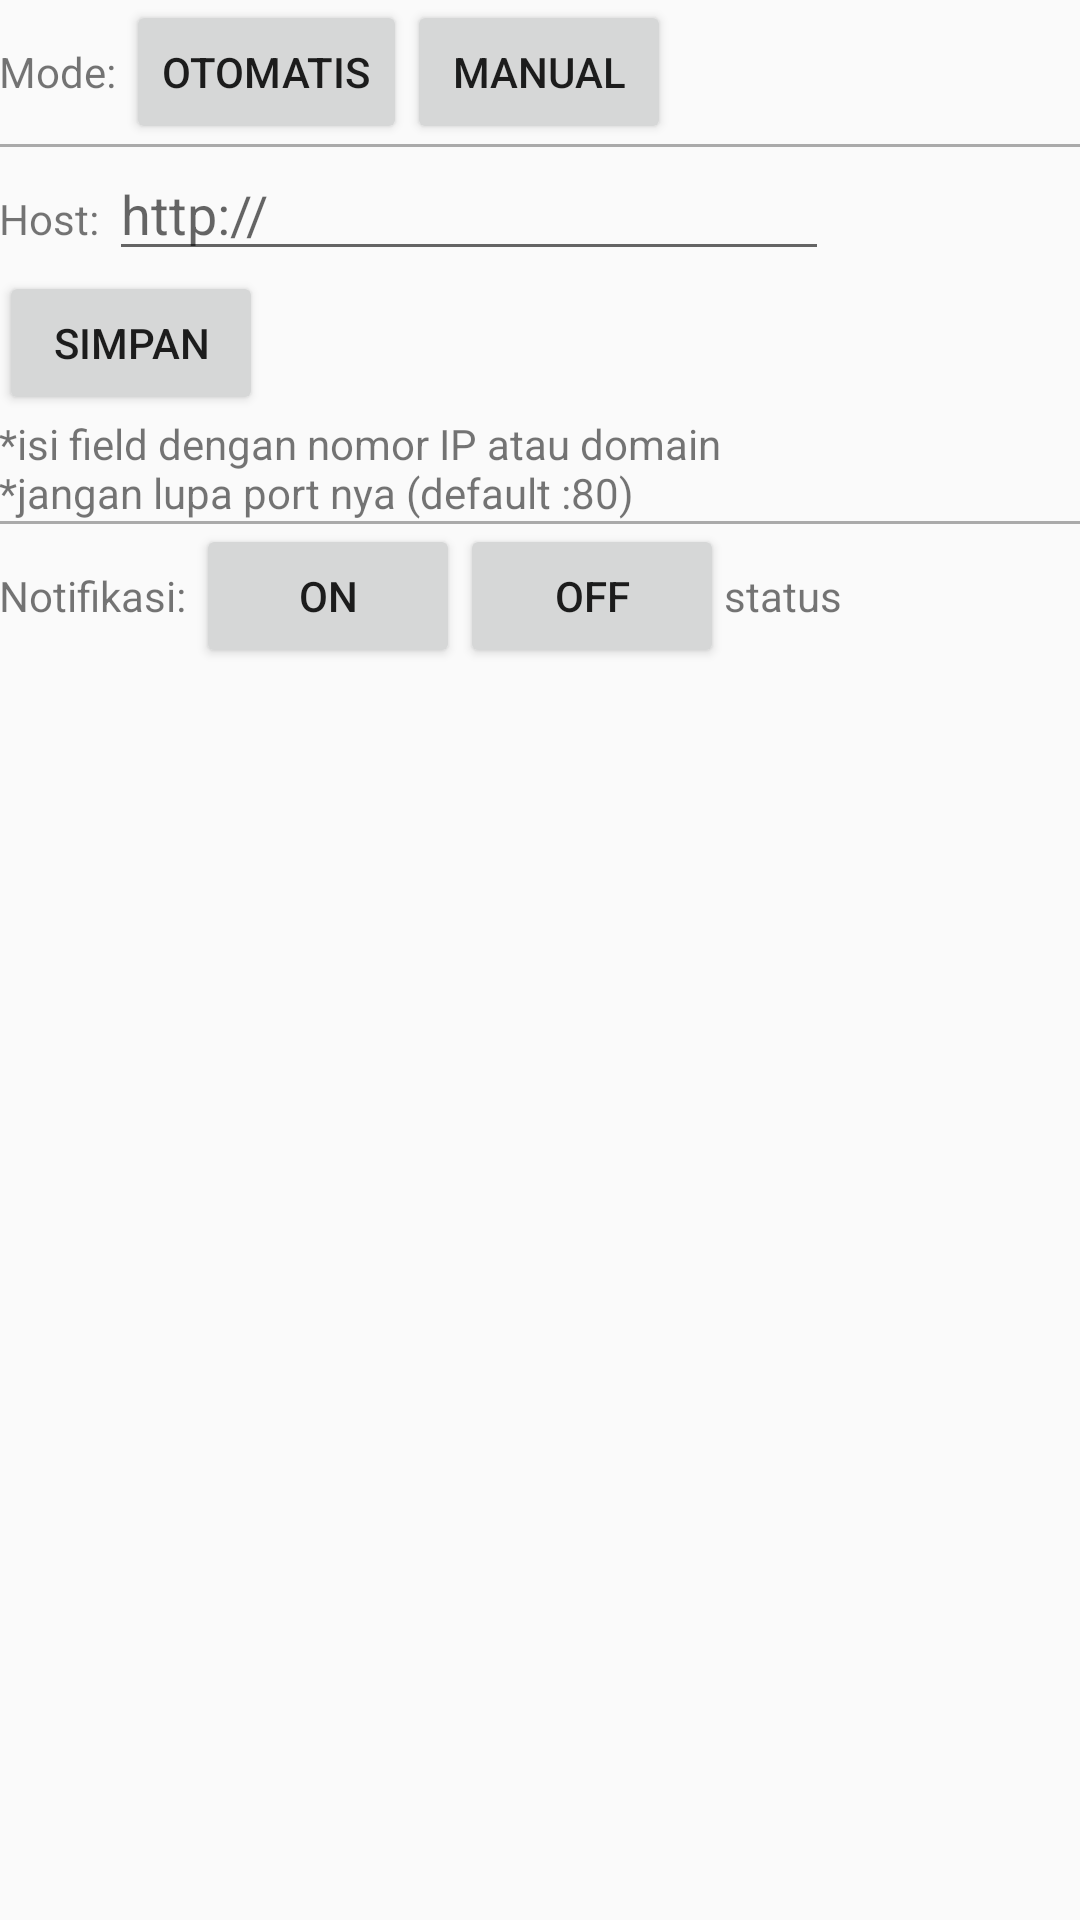

Reconstruct the res/layout file that produces this screen, plus the resources it refers to.
<!-- AndroidManifest.xml: application theme AppTheme -->
<!-- res/layout/activity_setting.xml -->
<?xml version="1.0" encoding="utf-8"?>
<LinearLayout xmlns:android="http://schemas.android.com/apk/res/android"
    xmlns:app="http://schemas.android.com/apk/res-auto"
    xmlns:tools="http://schemas.android.com/tools"
    android:layout_width="match_parent"
    android:layout_height="match_parent"
    android:orientation="vertical"
    android:paddingBottom="@dimen/activity_vertical_margin"
    android:paddingLeft="@dimen/activity_horizontal_margin"
    android:paddingRight="@dimen/activity_horizontal_margin"
    android:paddingTop="@dimen/activity_vertical_margin"
    tools:context="com.larapin.kendaliatap.activity.SettingActivity">

    <LinearLayout
        android:layout_width="wrap_content"
        android:layout_height="wrap_content"
        android:orientation="horizontal"
        android:paddingBottom="@dimen/activity_vertical_margin">

        <TextView
            android:layout_width="wrap_content"
            android:layout_height="wrap_content"
            android:text="Mode: " />

        <Button
            android:id="@+id/btn_auto"
            android:layout_width="wrap_content"
            android:layout_height="wrap_content"
            android:text="Otomatis" />

        <Button
            android:id="@+id/btn_manual"
            android:layout_width="wrap_content"
            android:layout_height="wrap_content"
            android:text="Manual" />
    </LinearLayout>

    <View
        android:layout_width="match_parent"
        android:layout_height="1dp"
        android:background="@android:color/darker_gray" />

    <LinearLayout
        android:layout_width="wrap_content"
        android:layout_height="wrap_content"
        android:orientation="horizontal"
        android:paddingTop="@dimen/activity_vertical_margin">

        <TextView
            android:layout_width="wrap_content"
            android:layout_height="wrap_content"
            android:text="Host: " />

        <EditText
            android:id="@+id/edt_host"
            android:layout_width="240dp"
            android:layout_height="wrap_content"
            android:hint="http://" />

    </LinearLayout>

    <Button
        android:id="@+id/btn_simpan"
        android:layout_width="wrap_content"
        android:layout_height="wrap_content"
        android:text="Simpan" />

    <TextView
        android:layout_width="wrap_content"
        android:layout_height="wrap_content"
        android:paddingTop="@dimen/activity_vertical_margin"
        android:singleLine="false"
        android:text="@string/setting_warning" />

    <View
        android:layout_width="match_parent"
        android:layout_height="1dp"
        android:layout_marginBottom="@dimen/activity_vertical_margin"
        android:layout_marginTop="@dimen/activity_vertical_margin"
        android:background="@android:color/darker_gray" />

    <LinearLayout
        android:layout_width="match_parent"
        android:layout_height="wrap_content"
        android:orientation="horizontal">

        <TextView
            android:layout_width="wrap_content"
            android:layout_height="wrap_content"
            android:text="Notifikasi: " />

        <Button
            android:id="@+id/btn_notif_on"
            android:layout_width="wrap_content"
            android:layout_height="wrap_content"
            android:text="ON" />

        <Button
            android:id="@+id/btn_notif_off"
            android:layout_width="wrap_content"
            android:layout_height="wrap_content"
            android:text="OFF" />

        <TextView
            android:layout_marginLeft="@dimen/activity_horizontal_margin"
            android:layout_width="wrap_content"
            android:layout_height="wrap_content"
            android:text="status"/>
    </LinearLayout>

</LinearLayout>
<!-- resources referenced by this layout -->
<resources>
  <string name="setting_warning">*isi field dengan nomor IP atau domain \n*jangan lupa port nya (default :80)</string>
  <style name="AppTheme" parent="Theme.AppCompat.Light.DarkActionBar">
          
          <item name="colorPrimary">@color/colorPrimary</item>
          <item name="colorPrimaryDark">@color/colorPrimaryDark</item>
          <item name="colorAccent">@color/colorAccent</item>
      </style>
  <!-- not gathered from this repository: default colours our renderer supplied (Android Studio template values) -->
  <color name="colorPrimary">#FF6200EE</color>
  <color name="colorPrimaryDark">#FF3700B3</color>
  <color name="colorAccent">#FF03DAC5</color>
</resources>
